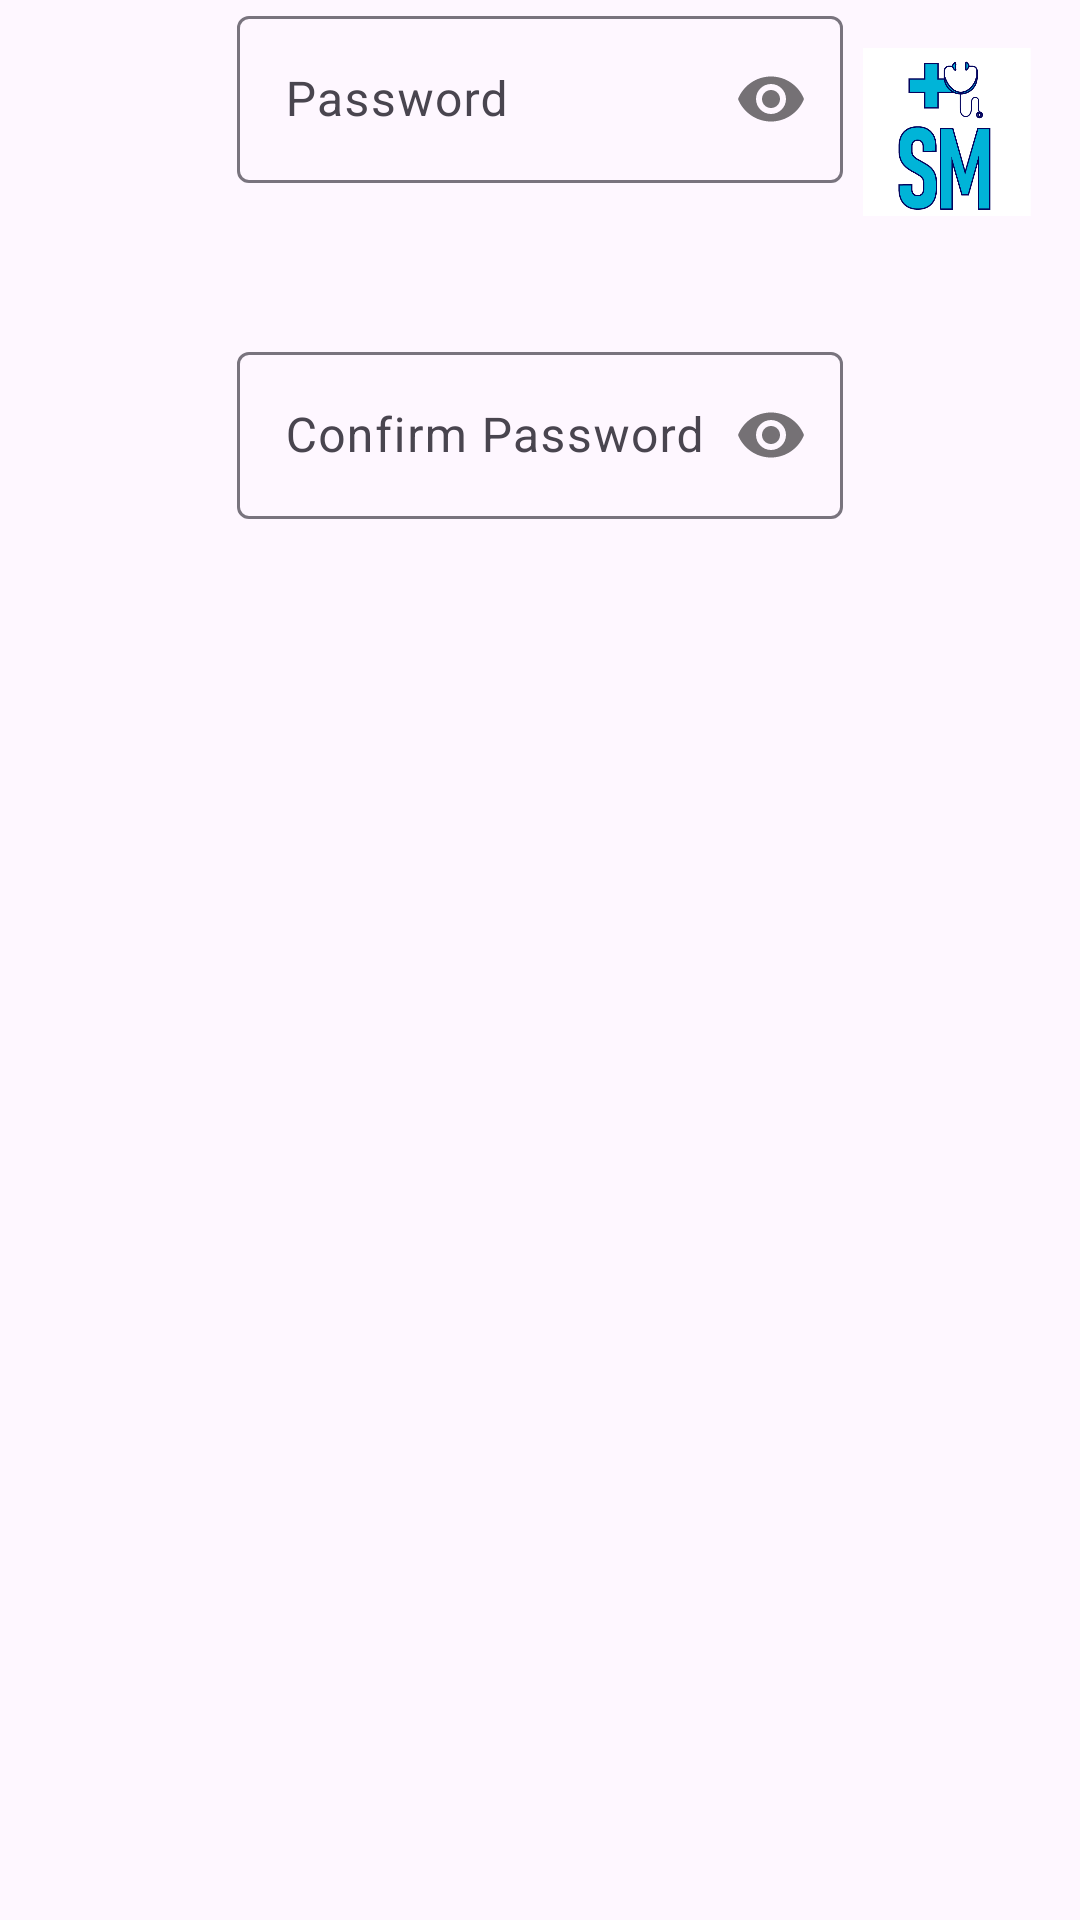

Write the Android layout XML for this screen, with the resource values it uses.
<!-- AndroidManifest.xml: application theme Theme.SaudeMais -->
<!-- res/layout/dialog3.xml -->
<?xml version="1.0" encoding="utf-8"?>
<androidx.constraintlayout.widget.ConstraintLayout xmlns:android="http://schemas.android.com/apk/res/android"
    xmlns:app="http://schemas.android.com/apk/res-auto"
    xmlns:tools="http://schemas.android.com/tools"
    android:id="@+id/linearLayout2"
    android:layout_width="match_parent"
    android:layout_height="match_parent"
    android:orientation="vertical">

    <ImageView
        android:id="@+id/imageView8"
        android:layout_width="57dp"
        android:layout_height="56dp"
        android:layout_marginTop="16dp"
        android:layout_marginEnd="16dp"
        app:layout_constraintEnd_toEndOf="parent"
        app:layout_constraintTop_toTopOf="parent"
        app:srcCompat="@drawable/logo" />

    <com.google.android.material.textfield.TextInputLayout
        android:id="@+id/password"
        android:layout_width="202dp"
        android:layout_height="80dp"
        app:errorContentDescription="sada"
        app:errorEnabled="true"
        app:layout_constraintEnd_toEndOf="parent"
        app:layout_constraintStart_toStartOf="parent"
        app:layout_constraintTop_toTopOf="parent"
        app:passwordToggleEnabled="true">

        <com.google.android.material.textfield.TextInputEditText
            android:layout_width="match_parent"
            android:layout_height="wrap_content"
            android:hint="@string/password"
            android:inputType="textPassword" />
    </com.google.android.material.textfield.TextInputLayout>

    <com.google.android.material.textfield.TextInputLayout
        android:id="@+id/password2"
        android:layout_width="202dp"
        android:layout_height="80dp"
        android:layout_marginTop="32dp"
        android:visibility="visible"
        app:errorEnabled="true"
        app:layout_constraintEnd_toEndOf="@+id/password"
        app:layout_constraintHorizontal_bias="0.502"
        app:layout_constraintStart_toStartOf="@+id/password"
        app:layout_constraintTop_toBottomOf="@id/password"
        app:passwordToggleEnabled="true">

        <com.google.android.material.textfield.TextInputEditText
            android:layout_width="match_parent"
            android:layout_height="wrap_content"
            android:hint="@string/confirm_password"
            android:inputType="textPassword" />

    </com.google.android.material.textfield.TextInputLayout>
</androidx.constraintlayout.widget.ConstraintLayout>
<!-- resources referenced by this layout -->
<resources>
  <!-- drawable logo: png bitmap (drawable, 19953 bytes) -->
  <string name="confirm_password">Confirm Password</string>
  <string name="password">Password</string>
  <style name="Theme.SaudeMais" parent="Base.Theme.SaudeMais" />
  <style name="Base.Theme.SaudeMais" parent="Theme.Material3.DayNight.NoActionBar">
          
          
      </style>
</resources>
